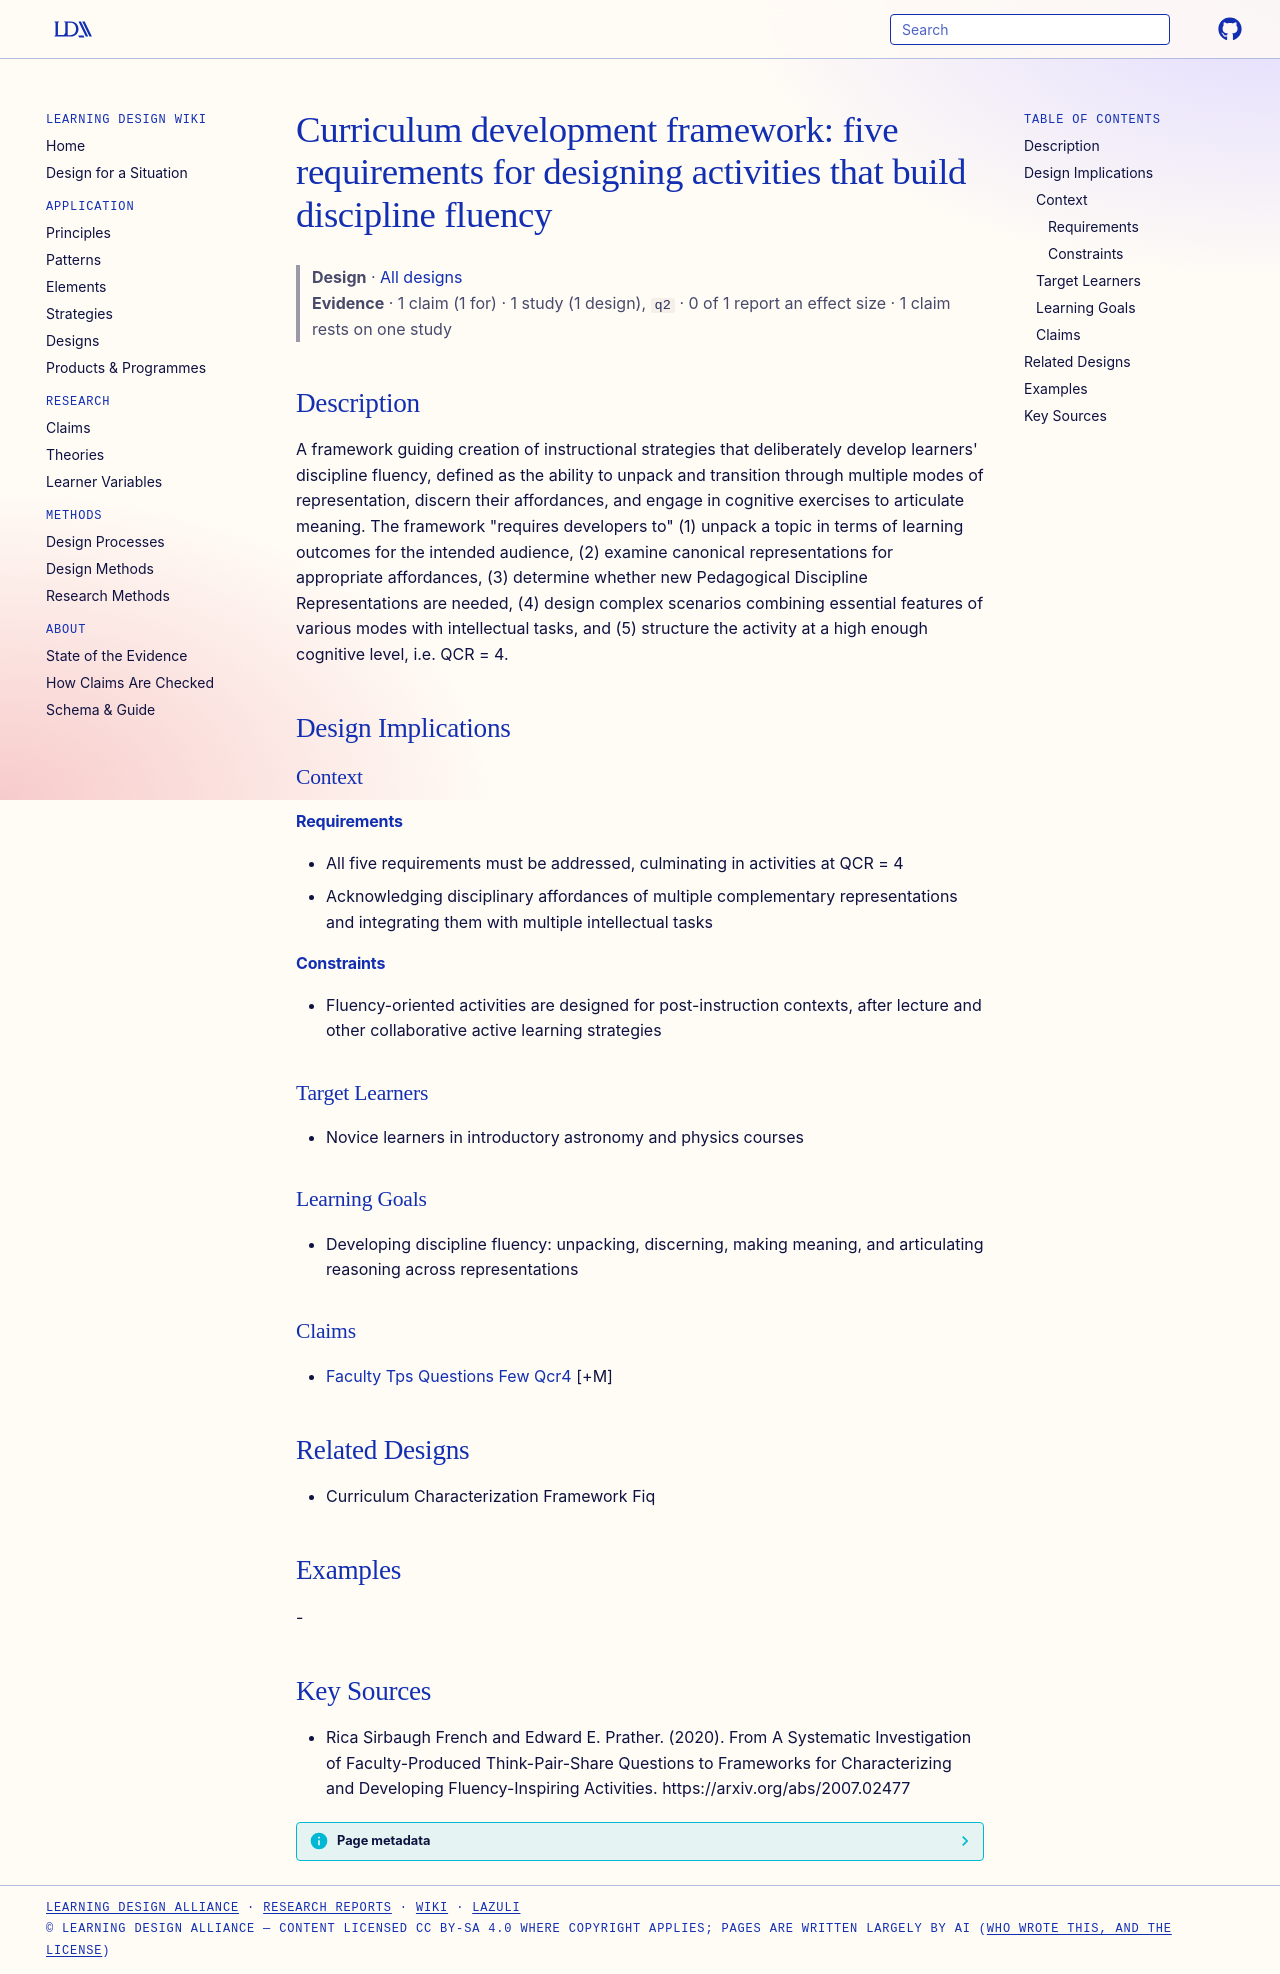

repository: Learning-Design-Alliance/learning-wiki · page: designs/curriculum-development-framework-fluency/index.html · generator: mkdocs

---
type: design
id: curriculum-development-framework-fluency
title: "Curriculum development framework: five requirements for designing activities that build discipline fluency"
description: "A framework guiding creation of instructional strategies that deliberately develop learners' discipline fluency, defined as the ability to unpack and transition through multiple modes of representation, discern their..."
status: review
generated:
  by: "process:settle-candidates"
  at: 2026-11-18
sources:
  - id: rica-sirbaugh-french-and-edward-e-prather-2020
    resource: "https://arxiv.org/abs/2007.02477"
    title: "Rica Sirbaugh French and Edward E. Prather. (2020). From A Systematic Investigation of Faculty-Produced Think-Pair-Share Questions to Frameworks for Characterizing and Developing Fluency-Inspiring Activities. https://arxiv.org/abs/2007.02477"
    author: Rica Sirbaugh French and Edward E. Prather
---

# Curriculum development framework: five requirements for designing activities that build discipline fluency

> **Design** · [All designs](index.md)
> **Evidence** · 1 claim (1 for) · 1 study (1 design), `q2` · 0 of 1 report an effect size · 1 claim rests on one study

## Description
A framework guiding creation of instructional strategies that deliberately develop learners' discipline fluency, defined as the ability to unpack and transition through multiple modes of representation, discern their affordances, and engage in cognitive exercises to articulate meaning. The framework "requires developers to" (1) unpack a topic in terms of learning outcomes for the intended audience, (2) examine canonical representations for appropriate affordances, (3) determine whether new Pedagogical Discipline Representations are needed, (4) design complex scenarios combining essential features of various modes with intellectual tasks, and (5) structure the activity at a high enough cognitive level, i.e. QCR = 4.

## Design Implications

### Context
#### Requirements
- All five requirements must be addressed, culminating in activities at QCR = 4
- Acknowledging disciplinary affordances of multiple complementary representations and integrating them with multiple intellectual tasks
#### Constraints
- Fluency-oriented activities are designed for post-instruction contexts, after lecture and other collaborative active learning strategies

### Target Learners
- Novice learners in introductory astronomy and physics courses

### Learning Goals
- Developing discipline fluency: unpacking, discerning, making meaning, and articulating reasoning across representations

### Claims
- [Faculty Tps Questions Few Qcr4](../claims/faculty-tps-questions-few-qcr4.md) [+M]

## Related Designs
- Curriculum Characterization Framework Fiq

## Examples
-

## Key Sources
- Rica Sirbaugh French and Edward E. Prather. (2020). From A Systematic Investigation of Faculty-Produced Think-Pair-Share Questions to Frameworks for Characterizing and Developing Fluency-Inspiring Activities. https://arxiv.org/abs/2007.02477
